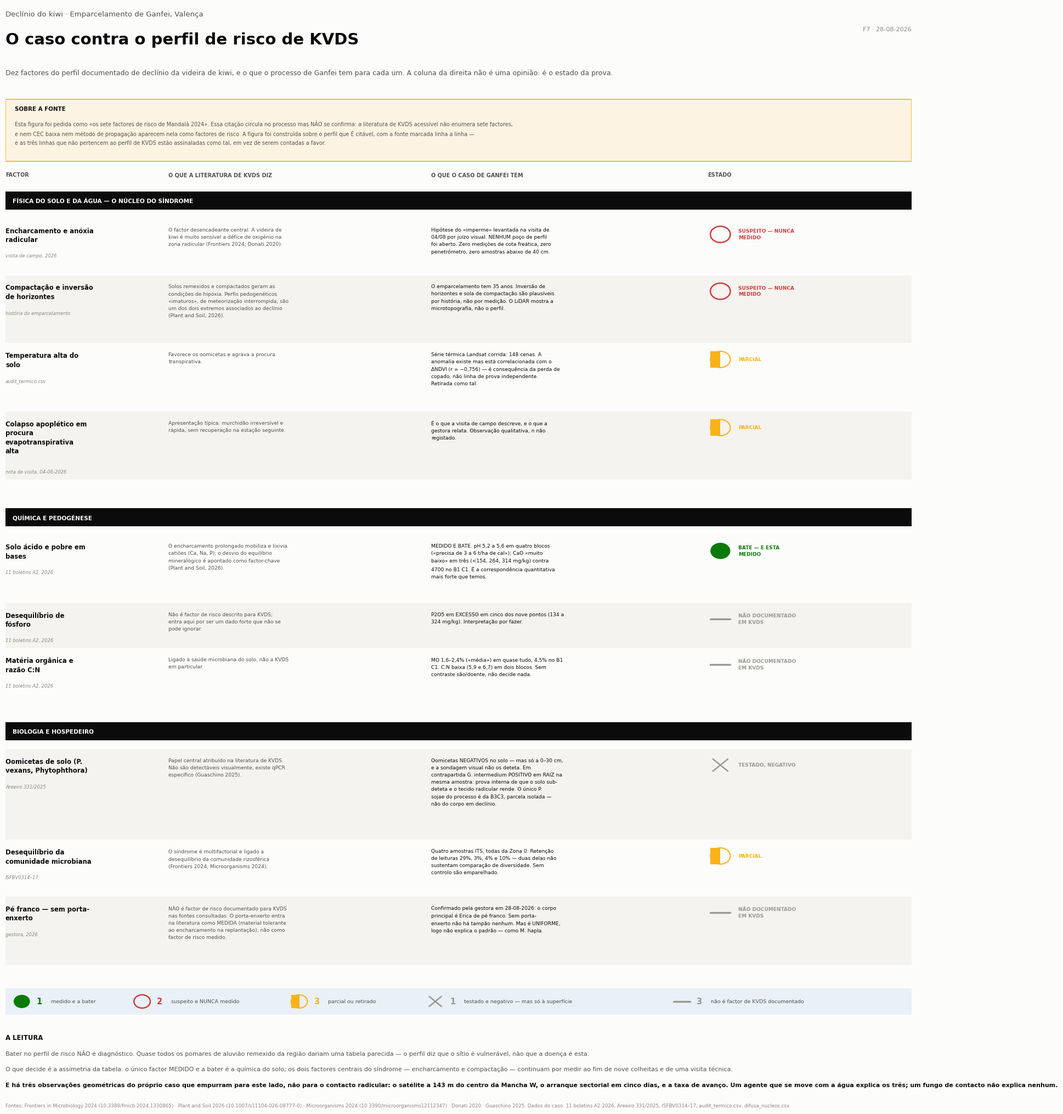

Write the Python code that produced this figure.
# -*- coding: utf-8 -*-
"""F7 — O caso de Ganfei contra o perfil de risco de KVDS.

NOTA DE PROVENIENCIA. Esta figura foi pedida como "os sete factores de risco de
Mandala 2024". Essa citacao circula no processo (tier1_framework_draft.md, §2)
mas NAO se confirma: a busca na literatura de KVDS nao encontra uma enumeracao
de sete factores, nem CEC baixa nem metodo de propagacao aparecem como factores
de risco de KVDS nas fontes acessiveis. A figura foi por isso construida sobre
o perfil de risco que E citavel, com a fonte marcada linha a linha.

Codificacao de estado: glifo (forma) + cor + rotulo, nunca cor sozinha.
"""
import textwrap
import matplotlib
matplotlib.use("Agg")
matplotlib.rcParams["font.family"] = "DejaVu Sans"
matplotlib.rcParams["axes.unicode_minus"] = False
matplotlib.rcParams["svg.fonttype"] = "path"
matplotlib.rcParams["pdf.fonttype"] = 42
import matplotlib.pyplot as plt
from matplotlib.patches import Rectangle, Ellipse, Polygon

TINTA, TINTA2, TINTA3 = "#0b0b0b", "#52514e", "#8a8880"
FUNDO, RISCA, FAIXA = "#fcfcfb", "#dedcd6", "#f4f3ef"
CRIT, AVISO, BOM, NEUTRO = "#d03b3b", "#fab219", "#0a7a0a", "#9a9890"
AZUL = "#2a78d6"

# estado = (rotulo, cor, forma)
BATE = ("BATE — E ESTA MEDIDO", BOM, "cheio")
SUSP = ("SUSPEITO — NUNCA MEDIDO", CRIT, "vazio")
PARC = ("PARCIAL", AVISO, "meio")
NEG = ("TESTADO, NEGATIVO", NEUTRO, "cruz")
NAO = ("NÃO DOCUMENTADO EM KVDS", NEUTRO, "traco")

BLOCOS = [
 ("Física do solo e da água — o núcleo do síndrome", [
  dict(f="Encharcamento e anóxia radicular",
   lit="O factor desencadeante central. A videira de kiwi é muito sensível a "
       "défice de oxigénio na zona radicular (Frontiers 2024; Donati 2020).",
   nos="Hipótese do «imperme» levantada na visita de 04/08 por juízo visual. "
       "NENHUM poço de perfil foi aberto. Zero medições de cota freática, "
       "zero penetrómetro, zero amostras abaixo de 40 cm.",
   fonte="visita de campo, 2026", e=SUSP),
  dict(f="Compactação e inversão de horizontes",
   lit="Solos remexidos e compactados geram as condições de hipoxia. Perfis "
       "pedogenéticos «imaturos», de meteorização interrompida, são um dos "
       "dois extremos associados ao declínio (Plant and Soil, 2026).",
   nos="O emparcelamento tem 35 anos. Inversão de horizontes e sola de "
       "compactação são plausíveis por história, não por medição. O LiDAR "
       "mostra a microtopografia, não o perfil.",
   fonte="história do emparcelamento", e=SUSP),
  dict(f="Temperatura alta do solo",
   lit="Favorece os oomicetas e agrava a procura transpirativa.",
   nos="Série térmica Landsat corrida: 148 cenas. A anomalia existe mas está "
       "correlacionada com o ΔNDVI (r = −0,756) — é consequência da perda de "
       "copado, não linha de prova independente. Retirada como tal.",
   fonte="audit_termico.csv", e=PARC),
  dict(f="Colapso apoplético em procura evapotranspirativa alta",
   lit="Apresentação típica: murchidão irreversível e rápida, sem recuperação "
       "na estação seguinte.",
   nos="É o que a visita de campo descreve, e o que a gestora relata. "
       "Observação qualitativa, n não registado.",
   fonte="nota de visita, 04-08-2026", e=PARC),
 ]),
 ("Química e pedogénese", [
  dict(f="Solo ácido e pobre em bases",
   lit="O encharcamento prolongado mobiliza e lixivia catiões (Ca, Na, P); o "
       "desvio do equilíbrio mineralógico é apontado como factor-chave "
       "(Plant and Soil, 2026).",
   nos="MEDIDO E BATE. pH 5,2 a 5,6 em quatro blocos («precisa de 3 a 6 t/ha "
       "de cal»); CaO «muito baixo» em três (<154, 264, 314 mg/kg) contra "
       "4700 no B1 C1. É a correspondência quantitativa mais forte que temos.",
   fonte="11 boletins A2, 2026", e=BATE),
  dict(f="Desequilíbrio de fósforo",
   lit="Não é factor de risco descrito para KVDS; entra aqui por ser um dado "
       "forte que não se pode ignorar.",
   nos="P2O5 em EXCESSO em cinco dos nove pontos (134 a 324 mg/kg). "
       "Interpretação por fazer.",
   fonte="11 boletins A2, 2026", e=NAO),
  dict(f="Matéria orgânica e razão C:N",
   lit="Ligado à saúde microbiana do solo, não a KVDS em particular.",
   nos="MO 1,6–2,4% («média») em quase tudo, 4,5% no B1 C1. C:N baixa (5,9 e "
       "6,7) em dois blocos. Sem contraste são/doente, não decide nada.",
   fonte="11 boletins A2, 2026", e=NAO),
 ]),
 ("Biologia e hospedeiro", [
  dict(f="Oomicetas de solo (P. vexans, Phytophthora)",
   lit="Papel central atribuído na literatura de KVDS. Não são detectáveis "
       "visualmente; existe qPCR específico (Guaschino 2025).",
   nos="Oomicetas NEGATIVOS no solo — mas só a 0–30 cm, e a sondagem visual "
       "não os deteta. Em contrapartida G. intermedium POSITIVO em RAIZ na "
       "mesma amostra: prova interna de que o solo sub-deteta e o tecido "
       "radicular rende. O único P. sojae do processo é da B3C3, parcela "
       "isolada — não do corpo em declínio.",
   fonte="Areeiro 331/2025", e=NEG),
  dict(f="Desequilíbrio da comunidade microbiana",
   lit="O síndrome é multifactorial e ligado a desequilíbrio da comunidade "
       "rizosférica (Frontiers 2024; Microorganisms 2024).",
   nos="Quatro amostras ITS, todas da Zona 0. Retenção de leituras 29%, 3%, "
       "4% e 10% — duas delas não sustentam comparação de diversidade. Sem "
       "controlo são emparelhado.",
   fonte="ISFBV0314–17", e=PARC),
  dict(f="Pé franco — sem porta-enxerto",
   lit="NÃO é factor de risco documentado para KVDS nas fontes consultadas. "
       "O porta-enxerto entra na literatura como MEDIDA (material tolerante "
       "ao encharcamento na replantação), não como factor de risco medido.",
   nos="Confirmado pela gestora em 28-08-2026: o corpo principal é Erica de "
       "pé franco. Sem porta-enxerto não há tampão nenhum. Mas é UNIFORME, "
       "logo não explica o padrão — como M. hapla.",
   fonte="gestora, 2026", e=NAO),
 ]),
]

COL = [0.000, 0.180, 0.470, 0.775]
CAB = ["Factor", "O que a literatura de KVDS diz",
       "O que o caso de Ganfei tem", "Estado"]
W_LIT, W_NOS = 46, 48
TOPO = 0.858


def alturas():
    ys, y = [], TOPO
    for tit, linhas in BLOCOS:
        y -= 0.048
        for d in linhas:
            n = max(len(textwrap.wrap(d["lit"], W_LIT)),
                    len(textwrap.wrap(d["nos"], W_NOS)),
                    len(textwrap.wrap(d["f"], 22)) + 1)
            ys.append((y, n)); y -= 0.0128 * n + 0.0128
        y -= 0.014
    return ys, y


POS, BAIXO = alturas()
BAIXO -= 0.126
LARGURA = 17.8
fig = plt.figure(figsize=(LARGURA, LARGURA * (1.06 - BAIXO) / 1.10), dpi=200)
fig.patch.set_facecolor(FUNDO)
ax = fig.add_axes([0.036, 0.0, 0.928, 1.0])
ax.set_axis_off(); ax.set_xlim(0, 1); ax.set_ylim(BAIXO, 1.06)
K = 0.928 * 1.10 / (1.06 - BAIXO)


def disco(x, y, r, forma, cor):
    if forma == "cheio":
        ax.add_patch(Ellipse((x, y), 2 * r, 2 * r * K, facecolor=cor,
                             edgecolor="none", clip_on=False))
    elif forma == "vazio":
        ax.add_patch(Ellipse((x, y), 2 * r, 2 * r * K, facecolor="none",
                             edgecolor=cor, lw=1.8, clip_on=False))
    elif forma == "meio":
        ax.add_patch(Ellipse((x, y), 2 * r, 2 * r * K, facecolor="none",
                             edgecolor=cor, lw=1.5, clip_on=False))
        ax.add_patch(Polygon([(x, y - r * K), (x, y + r * K),
                              (x - r, y + r * K), (x - r, y - r * K)],
                             facecolor=cor, edgecolor="none", clip_on=False))
    elif forma == "cruz":
        for dx, dy in ((1, 1), (1, -1)):
            ax.plot([x - r * 0.75, x + r * 0.75],
                    [y - r * K * 0.75 * dy, y + r * K * 0.75 * dy],
                    color=cor, lw=1.8, clip_on=False, solid_capstyle="round")
    else:
        ax.plot([x - r, x + r], [y, y], color=cor, lw=2.4, clip_on=False,
                solid_capstyle="round")


ax.text(0, 1.054, "Declínio do kiwi · Emparcelamento de Ganfei, Valença",
        fontsize=9.5, color=TINTA2, va="top")
ax.text(0, 1.030, "O caso contra o perfil de risco de KVDS", fontsize=21,
        color=TINTA, fontweight="bold", va="top")
ax.text(1, 1.036, "F7 · 28-08-2026", fontsize=8, color=TINTA3, ha="right",
        va="top")
ax.text(0, 0.988,
        "Dez factores do perfil documentado de declínio da videira de kiwi, e o "
        "que o processo de Ganfei tem para cada um. A coluna da direita não é "
        "uma opinião: é o estado da prova.",
        fontsize=9.0, color=TINTA2, va="top")

# aviso de proveniencia — a citacao pedida nao se confirma
ax.add_patch(Rectangle((0, 0.884), 1, 0.070, facecolor="#fdf3e3",
                       edgecolor=AVISO, lw=1.2))
ax.text(0.010, 0.946, "SOBRE A FONTE", fontsize=7.4, color=TINTA,
        fontweight="bold", va="top")
ax.text(0.010, 0.930,
        "Esta figura foi pedida como «os sete factores de risco de Mandalà 2024». "
        "Essa citação circula no processo mas NÃO se confirma: a literatura de "
        "KVDS acessível não enumera sete factores,\ne nem CEC baixa nem método "
        "de propagação aparecem nela como factores de risco. A figura foi "
        "construída sobre o perfil que É citável, com a fonte marcada linha a "
        "linha —\ne as três linhas que não pertencem ao perfil de KVDS estão "
        "assinaladas como tal, em vez de serem contadas a favor.",
        fontsize=6.9, color=TINTA2, va="top", linespacing=1.6)

for c, t in zip(COL, CAB):
    ax.text(c, 0.872, t.upper(), fontsize=7.0, color=TINTA2, fontweight="bold",
            va="top")

i = 0
for tit, linhas in BLOCOS:
    y0 = POS[i][0] + 0.020
    ax.add_patch(Rectangle((0, y0), 1, 0.020, facecolor=TINTA,
                           edgecolor="none"))
    ax.text(0.008, y0 + 0.0095, tit.upper(), fontsize=7.6, color="white",
            fontweight="bold", va="center")
    for d in linhas:
        y, n = POS[i]; i += 1
        alt = 0.0128 * n + 0.0125
        if (i % 2) == 0:
            ax.add_patch(Rectangle((0, y - alt + 0.010), 1, alt,
                                   facecolor=FAIXA, edgecolor="none"))
        ax.text(COL[0], y, "\n".join(textwrap.wrap(d["f"], 22)), fontsize=8.4,
                color=TINTA, fontweight="bold", va="top", linespacing=1.35)
        ax.text(COL[0], y - 0.0128 * max(len(textwrap.wrap(d["f"], 22)), 1)
                - 0.004, d["fonte"], fontsize=6.0, color=TINTA3, va="top",
                style="italic")
        ax.text(COL[1], y, "\n".join(textwrap.wrap(d["lit"], W_LIT)),
                fontsize=6.6, color=TINTA2, va="top", linespacing=1.58)
        ax.text(COL[2], y, "\n".join(textwrap.wrap(d["nos"], W_NOS)),
                fontsize=6.6, color=TINTA, va="top", linespacing=1.58)
        rot, cor, forma = d["e"]
        disco(COL[3] + 0.014, y - 0.008, 0.011, forma, cor)
        ax.text(COL[3] + 0.034, y - 0.008, "\n".join(textwrap.wrap(rot, 17)),
                fontsize=6.5, color=cor, fontweight="bold", va="center",
                linespacing=1.4)
    i = i  # bloco seguinte

# ---------------- contagem e leitura --------------------------------------
yb = BAIXO + 0.098
ax.add_patch(Rectangle((0, yb - 0.004), 1, 0.030, facecolor=AZUL, alpha=0.09,
                       edgecolor="none"))
CONTA = [("1", "medido e a bater", BOM, "cheio"),
         ("2", "suspeito e NUNCA medido", CRIT, "vazio"),
         ("3", "parcial ou retirado", AVISO, "meio"),
         ("1", "testado e negativo — mas só à superfície", NEUTRO, "cruz"),
         ("3", "não é factor de KVDS documentado", NEUTRO, "traco")]
x = 0.010
for num, rot, cor, forma in CONTA:
    disco(x + 0.008, yb + 0.011, 0.009, forma, cor)
    ax.text(x + 0.024, yb + 0.011, num, fontsize=10.5, color=cor,
            fontweight="bold", va="center")
    ax.text(x + 0.040, yb + 0.011, rot, fontsize=6.8, color=TINTA2,
            va="center")
    x += 0.040 + 0.0058 * len(rot)

ax.text(0, yb - 0.026, "A LEITURA", fontsize=8.4, color=TINTA,
        fontweight="bold", va="top")
ax.text(0, yb - 0.044,
        "Bater no perfil de risco NÃO é diagnóstico. Quase todos os pomares "
        "de aluvião remexido da região dariam uma tabela parecida — o perfil "
        "diz que o sítio é vulnerável, não que a doença é esta.",
        fontsize=7.9, color=TINTA2, va="top")
ax.text(0, yb - 0.062,
        "O que decide é a assimetria da tabela: o único factor MEDIDO e a "
        "bater é a química do solo; os dois factores centrais do síndrome — "
        "encharcamento e compactação — continuam por medir ao fim de nove "
        "colheitas e de uma visita técnica.",
        fontsize=7.9, color=TINTA2, va="top")
ax.text(0, yb - 0.080,
        "E há três observações geométricas do próprio caso que empurram para "
        "este lado, não para o contacto radicular: o satélite a 143 m do "
        "centro da Mancha W, o arranque sectorial em cinco dias, e a taxa de "
        "avanço. Um agente que se move com a água explica os três; um fungo "
        "de contacto não explica nenhum.",
        fontsize=7.9, color=TINTA, fontweight="bold", va="top")
ax.text(0, yb - 0.104,
        "Fontes: Frontiers in Microbiology 2024 (10.3389/fmicb.2024.1330865) · "
        "Plant and Soil 2026 (10.1007/s11104-026-08777-0) · Microorganisms "
        "2024 (10.3390/microorganisms12112347) · Donati 2020 · Guaschino 2025. "
        "Dados do caso: 11 boletins A2 2026, Areeiro 331/2025, ISFBV0314–17, "
        "audit_termico.csv, difusa_nucleos.csv.",
        fontsize=6.3, color=TINTA3, va="top", linespacing=1.5)

fig.savefig("F7_perfil_kvds.png", facecolor=FUNDO, bbox_inches="tight")
fig.savefig("F7_perfil_kvds.svg", facecolor=FUNDO, bbox_inches="tight")
print("F7 gravada")
